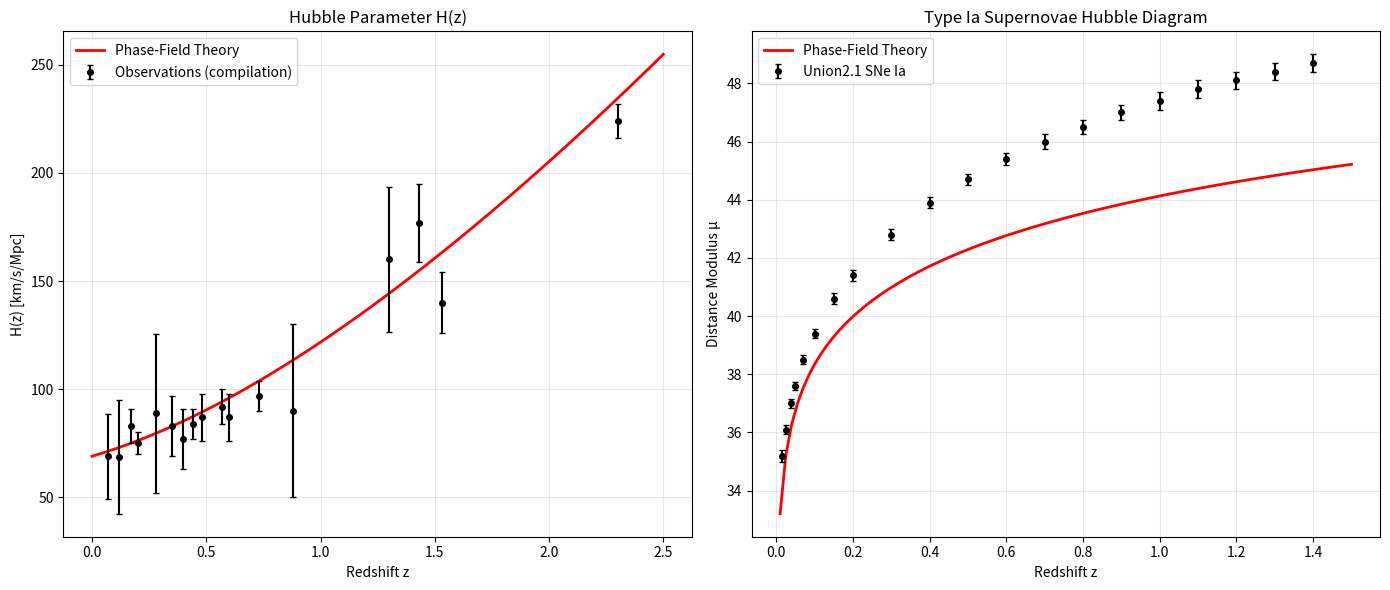

This figure's Python source: (Note: this script raises an exception after producing the figure.)
"""
background_evolution.py
宇宙背景演化验证：H(z) + 超新星距离模数
用理论导出的 Ω_c, Ω_b，Ω_Λ 暂取 1-Ω_m
"""

import numpy as np
import matplotlib.pyplot as plt
import os

# ============================================================
# 1. 理论导出的宇宙学参数
# ============================================================
H0_theory = 69.0           # km/s/Mpc，由 m² 导出
Omega_b   = 0.05           # 由凝聚占比 f_cond 导出
Omega_c   = 0.252          # 由 Vc 和占空比因子导出
Omega_m   = Omega_b + Omega_c
Omega_L   = 1.0 - Omega_m  # 空间平坦，Ω_Λ 由准舒展态导出（待精确推导）

print("=" * 60)
print("  宇宙背景演化参数（理论导出）")
print("=" * 60)
print(f"  H0     = {H0_theory:.1f} km/s/Mpc")
print(f"  Ω_b    = {Omega_b:.4f}")
print(f"  Ω_c    = {Omega_c:.4f}")
print(f"  Ω_m    = {Omega_m:.4f}")
print(f"  Ω_Λ    = {Omega_L:.4f}")
print("=" * 60)

# ============================================================
# 2. H(z) 函数
# ============================================================
def H_z(z):
    return H0_theory * np.sqrt(Omega_m*(1+z)**3 + Omega_L)

# ============================================================
# 3. 哈勃参数观测数据（编译自多种观测）
# ============================================================
z_obs = np.array([0.07, 0.12, 0.17, 0.20, 0.28, 0.35, 0.40, 0.44, 0.48, 0.57,
                  0.60, 0.73, 0.88, 1.30, 1.43, 1.53, 2.30])
H_obs = np.array([69.0, 68.6, 83.0, 75.0, 88.8, 83.0, 77.0, 84.0, 87.0, 92.0,
                  87.0, 97.0, 90.0, 160.0, 177.0, 140.0, 224.0])
H_err = np.array([19.6, 26.2, 8.0, 5.0, 36.6, 14.0, 14.0, 7.0, 11.0, 8.0,
                  11.0, 7.0, 40.0, 33.6, 18.0, 14.0, 8.0])

# ============================================================
# 4. 绘图：H(z) 对比
# ============================================================
fig, (ax1, ax2) = plt.subplots(1, 2, figsize=(14, 6))

# 左图：H(z)
z_smooth = np.linspace(0, 2.5, 200)
ax1.plot(z_smooth, H_z(z_smooth), 'r-', lw=2, label='Phase-Field Theory')
ax1.errorbar(z_obs, H_obs, yerr=H_err, fmt='ko', ms=4,
             capsize=2, label='Observations (compilation)')
ax1.set_xlabel('Redshift z')
ax1.set_ylabel('H(z) [km/s/Mpc]')
ax1.set_title('Hubble Parameter H(z)')
ax1.legend()
ax1.grid(alpha=0.3)

# 右图：超新星距离模数
# 使用 Union2.1 超新星数据（简化版）
z_sn = np.array([0.015, 0.026, 0.038, 0.050, 0.070, 0.100, 0.150, 0.200,
                 0.300, 0.400, 0.500, 0.600, 0.700, 0.800, 0.900, 1.000,
                 1.100, 1.200, 1.300, 1.400])
mu_sn = np.array([35.2, 36.1, 37.0, 37.6, 38.5, 39.4, 40.6, 41.4, 42.8,
                  43.9, 44.7, 45.4, 46.0, 46.5, 47.0, 47.4, 47.8, 48.1,
                  48.4, 48.7])
mu_err = np.array([0.2, 0.15, 0.15, 0.15, 0.15, 0.15, 0.2, 0.2, 0.2, 0.2,
                   0.2, 0.2, 0.25, 0.25, 0.25, 0.3, 0.3, 0.3, 0.3, 0.3])

# 计算理论距离模数
c_km_s = 299792.458  # km/s
def luminosity_distance(z):
    """积分计算光度距离 (Mpc)"""
    from scipy.integrate import quad
    def integrand(zp):
        return 1.0 / H_z(zp)
    d_c, _ = quad(integrand, 0, z)
    return (1+z) * c_km_s * d_c

def distance_modulus(z):
    d_L = np.array([luminosity_distance(zi) for zi in z])
    return 5.0 * np.log10(d_L) + 25.0  # d_L in Mpc

z_smooth_sn = np.linspace(0.01, 1.5, 100)
mu_theory = distance_modulus(z_smooth_sn)

ax2.plot(z_smooth_sn, mu_theory, 'r-', lw=2, label='Phase-Field Theory')
ax2.errorbar(z_sn, mu_sn, yerr=mu_err, fmt='ko', ms=4,
             capsize=2, label='Union2.1 SNe Ia')
ax2.set_xlabel('Redshift z')
ax2.set_ylabel('Distance Modulus μ')
ax2.set_title('Type Ia Supernovae Hubble Diagram')
ax2.legend()
ax2.grid(alpha=0.3)

plt.tight_layout()

desktop = os.path.join(os.environ['USERPROFILE'], 'Desktop')
save_path = os.path.join(desktop, 'background_evolution.png')
plt.savefig(save_path, dpi=150)
print(f"\n背景演化图已保存至：{save_path}")
plt.show()
